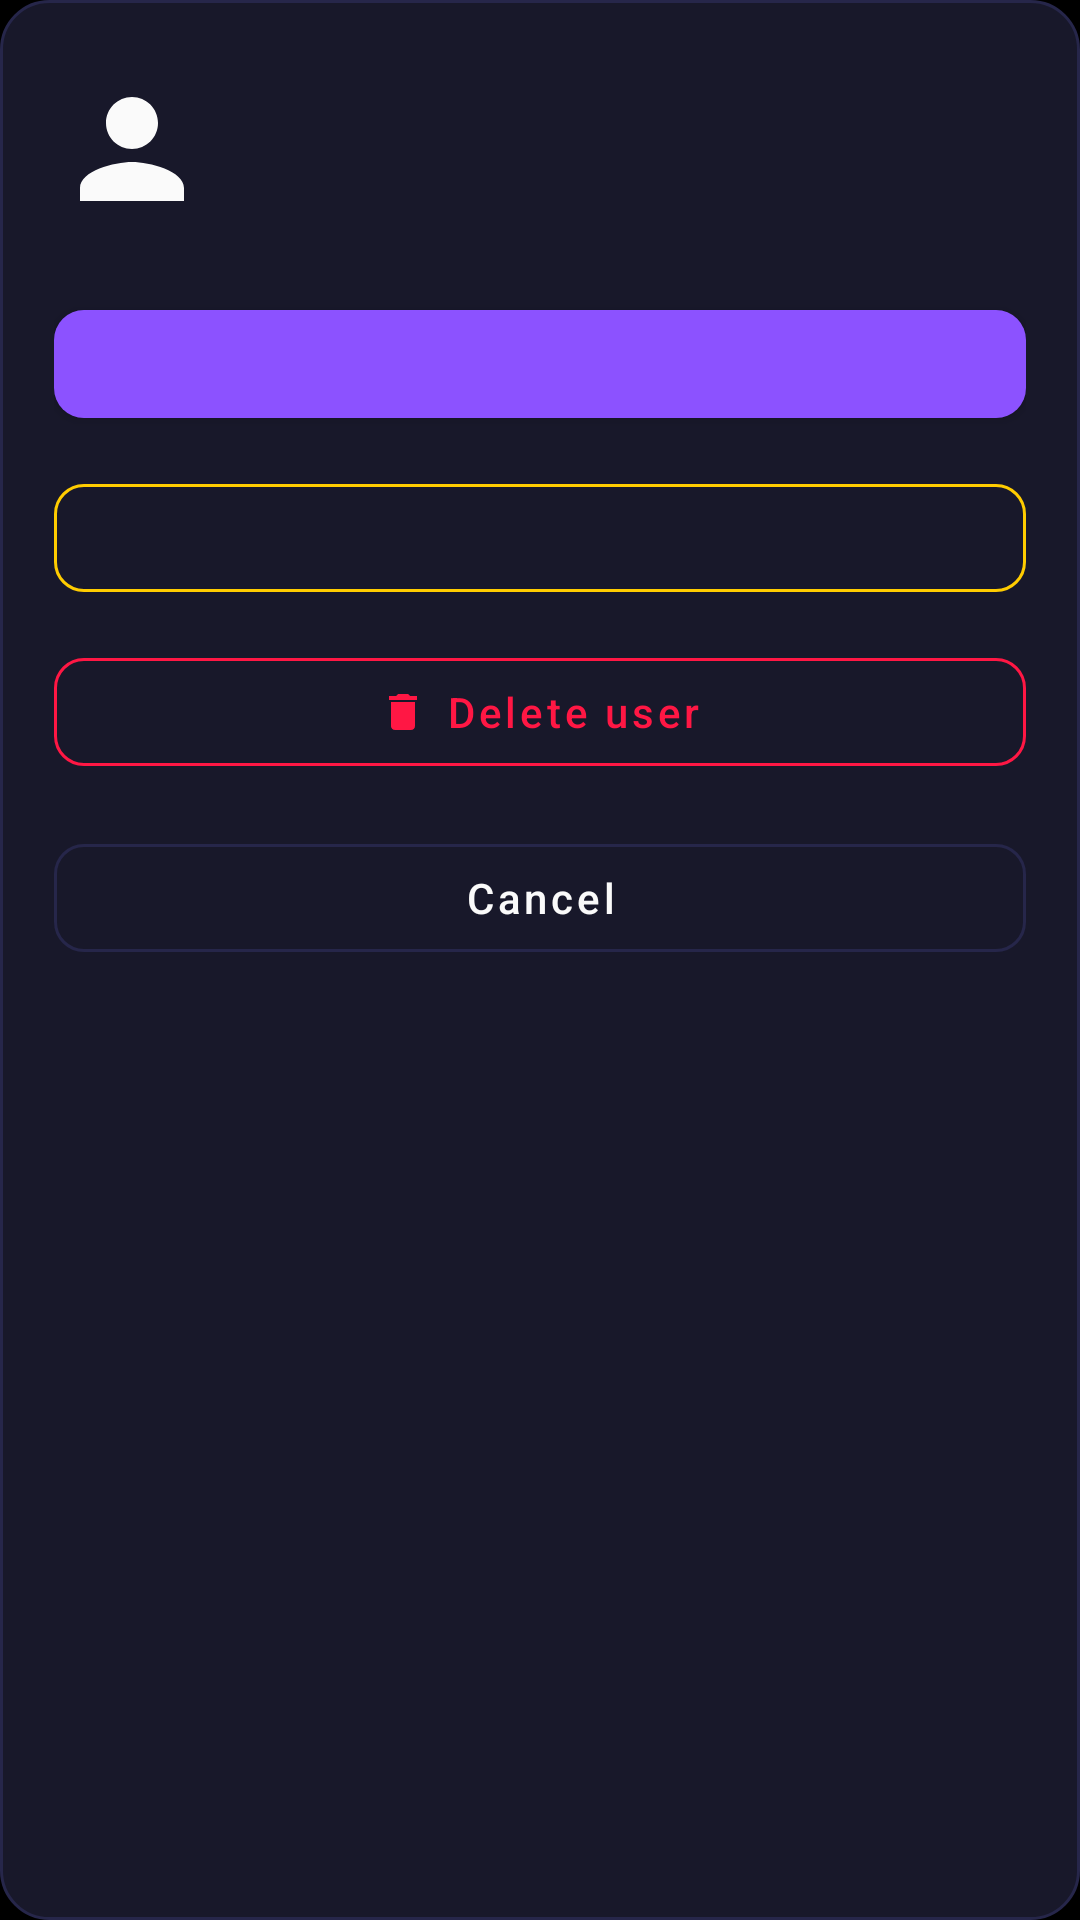

Produce the Android XML layout that renders to this screen, including the resource entries it uses.
<!-- AndroidManifest.xml: application theme Theme.RummyPulse -->
<!-- res/layout/dialog_user_actions.xml -->
<?xml version="1.0" encoding="utf-8"?>
<LinearLayout xmlns:android="http://schemas.android.com/apk/res/android"
    xmlns:app="http://schemas.android.com/apk/res-auto"
    xmlns:tools="http://schemas.android.com/tools"
    android:layout_width="match_parent"
    android:layout_height="wrap_content"
    android:background="@drawable/dialog_background"
    android:orientation="vertical"
    android:paddingStart="18dp"
    android:paddingTop="18dp"
    android:paddingEnd="18dp"
    android:paddingBottom="16dp">

    <LinearLayout
        android:layout_width="match_parent"
        android:layout_height="wrap_content"
        android:gravity="center_vertical"
        android:orientation="horizontal">

        <ImageView
            android:id="@+id/image_user_actions_profile"
            android:layout_width="52dp"
            android:layout_height="52dp"
            android:contentDescription="@string/cd_user_profile_photo"
            android:scaleType="centerCrop"
            android:src="@drawable/ic_person"
            tools:src="@drawable/ic_person" />

        <LinearLayout
            android:layout_width="0dp"
            android:layout_height="wrap_content"
            android:layout_marginStart="12dp"
            android:layout_weight="1"
            android:orientation="vertical">

            <TextView
                android:id="@+id/text_user_actions_name"
                android:layout_width="match_parent"
                android:layout_height="wrap_content"
                android:textColor="@color/text_primary"
                android:textSize="18sp"
                android:textStyle="bold"
                tools:text="John Doe" />

            <TextView
                android:id="@+id/text_user_actions_email"
                android:layout_width="match_parent"
                android:layout_height="wrap_content"
                android:layout_marginTop="2dp"
                android:textColor="@color/text_secondary"
                android:textSize="12sp"
                tools:text="john.doe@example.com" />

            <TextView
                android:id="@+id/text_user_actions_meta"
                android:layout_width="match_parent"
                android:layout_height="wrap_content"
                android:layout_marginTop="6dp"
                android:textColor="@color/text_secondary"
                android:textSize="11sp"
                tools:text="Admin user · Google · Last login: Sep 6" />

        </LinearLayout>

    </LinearLayout>

    <TextView
        android:id="@+id/text_user_actions_self_note"
        android:layout_width="match_parent"
        android:layout_height="wrap_content"
        android:layout_marginTop="14dp"
        android:text="@string/user_management_self_actions_note"
        android:textColor="@color/text_secondary"
        android:textSize="12sp"
        android:visibility="gone"
        tools:visibility="visible" />

    <com.google.android.material.button.MaterialButton
        android:id="@+id/btn_user_action_change_role"
        android:layout_width="match_parent"
        android:layout_height="wrap_content"
        android:layout_marginTop="16dp"
        android:minHeight="48dp"
        android:textAllCaps="false"
        android:textColor="@color/text_white"
        app:cornerRadius="10dp"
        tools:text="Promote to admin" />

    <com.google.android.material.button.MaterialButton
        android:id="@+id/btn_user_action_edit_profile"
        style="@style/Widget.MaterialComponents.Button.OutlinedButton"
        android:layout_width="match_parent"
        android:layout_height="wrap_content"
        android:layout_marginTop="10dp"
        android:minHeight="48dp"
        android:text="@string/user_management_edit_managed"
        android:textAllCaps="false"
        android:textColor="@color/accent_blue_light"
        android:visibility="gone"
        app:cornerRadius="10dp"
        app:strokeColor="@color/accent_blue_light" />

    <com.google.android.material.button.MaterialButton
        android:id="@+id/btn_user_action_hide"
        style="@style/Widget.MaterialComponents.Button.OutlinedButton"
        android:layout_width="match_parent"
        android:layout_height="wrap_content"
        android:layout_marginTop="10dp"
        android:minHeight="48dp"
        android:textAllCaps="false"
        android:textColor="@color/warning_orange"
        app:cornerRadius="10dp"
        app:strokeColor="@color/warning_orange"
        tools:text="Hide user" />

    <com.google.android.material.button.MaterialButton
        android:id="@+id/btn_user_action_delete"
        style="@style/Widget.MaterialComponents.Button.OutlinedButton"
        android:layout_width="match_parent"
        android:layout_height="wrap_content"
        android:layout_marginTop="10dp"
        android:minHeight="48dp"
        android:text="@string/user_management_delete_user_confirm"
        android:textAllCaps="false"
        android:textColor="@color/error_red"
        app:cornerRadius="10dp"
        app:icon="@drawable/ic_delete"
        app:iconGravity="textStart"
        app:iconPadding="6dp"
        app:iconSize="16dp"
        app:iconTint="@color/error_red"
        app:strokeColor="@color/error_red" />

    <com.google.android.material.button.MaterialButton
        android:id="@+id/btn_user_action_close"
        style="@style/Widget.MaterialComponents.Button.OutlinedButton"
        android:layout_width="match_parent"
        android:layout_height="wrap_content"
        android:layout_marginTop="14dp"
        android:minHeight="48dp"
        android:text="@string/dialog_cancel"
        android:textAllCaps="false"
        android:textColor="@color/text_primary"
        app:cornerRadius="10dp"
        app:strokeColor="@color/divider_color"
        app:strokeWidth="1dp" />

</LinearLayout>
<!-- resources referenced by this layout -->
<resources>
  <color name="accent_blue_light">#FFB47EFF</color>
  <color name="divider_color">#FF26264A</color>
  <color name="error_red">#FFFF1744</color>
  <color name="text_primary">#FFFAFAFA</color>
  <color name="text_secondary">#FFAAAACC</color>
  <color name="text_white">#FFFFFFFF</color>
  <color name="warning_orange">#FFFFCC00</color>
  <!-- drawable dialog_background (drawable) -->
  <?xml version="1.0" encoding="utf-8"?>
  <shape xmlns:android="http://schemas.android.com/apk/res/android"
      android:shape="rectangle">
      <solid android:color="@color/card_background" />
      <corners android:radius="16dp" />
      <stroke
          android:width="1dp"
          android:color="@color/divider_color" />
  </shape>
  <!-- drawable ic_delete (drawable) -->
  <?xml version="1.0" encoding="utf-8"?>
  <vector xmlns:android="http://schemas.android.com/apk/res/android"
      android:width="24dp"
      android:height="24dp"
      android:viewportWidth="24"
      android:viewportHeight="24"
      android:tint="@android:color/white">
      <path
          android:fillColor="@android:color/white"
          android:pathData="M6,19c0,1.1 0.9,2 2,2h8c1.1,0 2,-0.9 2,-2V7H6v12zM19,4h-3.5l-1,-1h-5l-1,1H5v2h14V4z"/>
  </vector>
  <!-- drawable ic_person (drawable) -->
  <?xml version="1.0" encoding="utf-8"?>
  <vector xmlns:android="http://schemas.android.com/apk/res/android"
      android:width="24dp"
      android:height="24dp"
      android:viewportWidth="24"
      android:viewportHeight="24"
      android:tint="?attr/colorOnSurface">
      <path
          android:fillColor="@android:color/white"
          android:pathData="M12,12c2.21,0 4,-1.79 4,-4s-1.79,-4 -4,-4 -4,1.79 -4,4 1.79,4 4,4zM12,14c-2.67,0 -8,1.34 -8,4v2h16v-2c0,-2.66 -5.33,-4 -8,-4z" />
  </vector>
  <string name="cd_user_profile_photo">User Profile Photo</string>
  <string name="dialog_cancel">Cancel</string>
  <string name="user_management_delete_user_confirm">Delete user</string>
  <string name="user_management_edit_managed">Edit player profile</string>
  <string name="user_management_self_actions_note">These admin actions are not available on your own account.</string>
  <color name="card_background">#FF18182A</color>
  <color name="accent_blue">#FF8C52FF</color>
  <color name="accent_blue_dark">#FF6B35E8</color>
  <color name="white">#FFFFFFFF</color>
  <color name="background_dark">#FF000000</color>
  <color name="surface_color">#FF0D0D14</color>
  <color name="text_hint">#FF555570</color>
  <style name="RummyPulseEditText" parent="Widget.AppCompat.EditText">
          <item name="android:textColor">@color/text_primary</item>
          <item name="android:textColorHint">@color/text_hint</item>
      </style>
  <style name="RummyPulseNumberPicker" parent="@android:style/Widget.Material.NumberPicker">
          <item name="android:textColor">@color/text_primary</item>
      </style>
  <color name="primary_blue_dark">#FF000000</color>
  <style name="DarkPopupMenuStyle" parent="Widget.MaterialComponents.PopupMenu">
          <item name="android:popupBackground">@drawable/bg_app_surface_blue</item>
          <item name="android:textColor">@color/text_primary</item>
          <item name="android:textColorPrimary">@color/text_primary</item>
          <item name="android:textColorSecondary">@color/text_secondary</item>
      </style>
  <!-- drawable bg_app_surface_blue (drawable) -->
  <?xml version="1.0" encoding="utf-8"?>
  <shape xmlns:android="http://schemas.android.com/apk/res/android"
      android:shape="rectangle">
      <corners android:radius="16dp" />
      <solid android:color="@color/card_background" />
      <stroke
          android:width="1dp"
          android:color="@color/divider_color" />
  </shape>
  <style name="TableRowTextSecondary">
          <item name="android:textSize">13sp</item>
          <item name="android:textColor">@color/text_secondary</item>
          <item name="android:gravity">center</item>
          <item name="android:padding">12dp</item>
          <item name="android:fontFamily">sans-serif</item>
      </style>
</resources>
